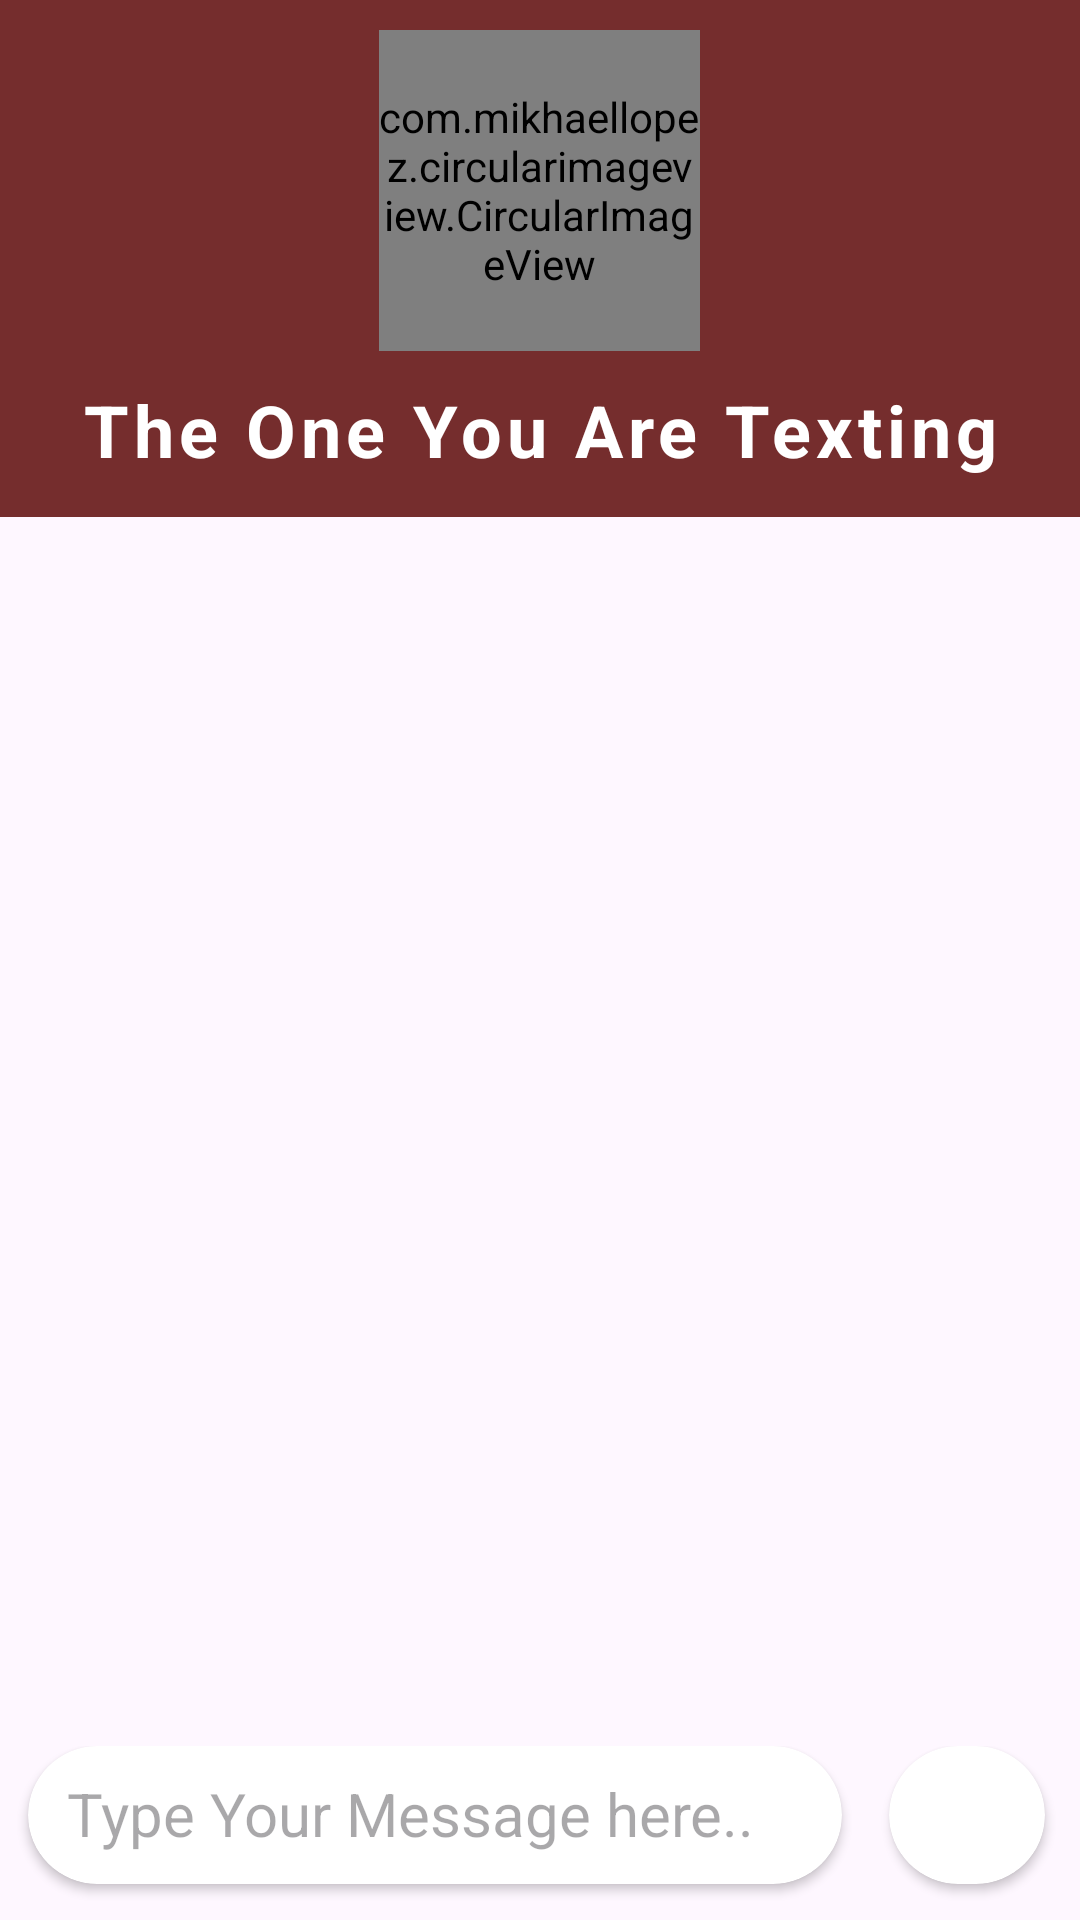

This screen was rendered from an Android layout file. Write that file and the resources it references.
<!-- AndroidManifest.xml: application theme Theme.MyChats -->
<!-- res/layout/activity_chat_win2.xml -->
<?xml version="1.0" encoding="utf-8"?>
<RelativeLayout xmlns:android="http://schemas.android.com/apk/res/android"
    xmlns:app="http://schemas.android.com/apk/res-auto"
    xmlns:tools="http://schemas.android.com/tools"
    android:layout_width="match_parent"
    android:layout_height="match_parent"
    tools:context=".chatWin">

    <LinearLayout
        android:background="#752D2D"
        android:layout_width="match_parent"
        android:layout_height="wrap_content"
        android:orientation="vertical"
        android:id="@+id/ll1"
        android:gravity="center"
        >
        <com.mikhaellopez.circularimageview.CircularImageView
            android:layout_width="107dp"
            android:layout_height="107dp"
            android:id="@+id/reciverImg"
            app:civ_border_color="@color/white"
            app:civ_border_width="2dp"
            android:src="@drawable/userclicked"
            android:layout_margin="10dp"/>
        <TextView
            android:layout_width="match_parent"
            android:layout_height="wrap_content"
            android:id="@+id/reciverName"
            android:text="The One You Are Texting"
            android:textColor="@color/white"
            android:gravity="center"
            android:textStyle="bold"
            android:textSize="24sp"
            android:letterSpacing=".07"
            android:layout_marginBottom="13dp"/>

    </LinearLayout>

    <androidx.recyclerview.widget.RecyclerView
        android:id="@+id/msgAdapter"
        android:layout_width="match_parent"
        android:layout_height="match_parent"
        android:layout_below="@+id/ll1"
        android:layout_above="@+id/ll2"
        android:textAlignment="gravity"
        android:layout_marginTop="30dp"
        android:layout_marginLeft="10dp"
        android:layout_marginRight="10dp"
        android:padding="10dp"
        />

    <LinearLayout
        android:id="@+id/ll2"
        android:elevation="1dp"
        android:layout_width="match_parent"
        android:layout_height="58dp"
        android:layout_marginStart="2.60dp"
        android:layout_marginEnd="2.60dp"
        android:layout_marginLeft="2.60dp"
        android:layout_marginRight="2.60dp"
        android:layout_alignParentBottom="true"
        android:orientation="horizontal">
        <androidx.cardview.widget.CardView
            android:layout_width="match_parent"
            android:layout_height="46dp"
            android:layout_marginStart="6.50dp"
            android:layout_marginEnd="9.10dp"
            android:background="@color/white"
            app:cardCornerRadius="32dp"
            android:layout_weight="1">

            <EditText
                android:id="@+id/writeMsg"
                android:layout_width="338dp"
                android:layout_height="45dp"
                android:gravity="center_vertical"
                android:background="@null"
                android:textSize="20dp"
                android:hint="Type Your Message here.."
                android:paddingStart="13dp"/>

        </androidx.cardview.widget.CardView>

        <androidx.cardview.widget.CardView
            android:id="@+id/sendBtn"
            android:layout_width="120dp"
            android:layout_height="46dp"
            android:layout_marginStart="6.50dp"
            android:layout_marginEnd="9.10dp"
            android:background="@color/white"
            app:cardCornerRadius="32dp"
            android:layout_weight="1">

            <ImageView
                android:layout_width="19dp"
                android:layout_height="19dp"
                android:layout_gravity="center"
                android:background="@drawable/send"/>

        </androidx.cardview.widget.CardView>

    </LinearLayout>

</RelativeLayout>
<!-- resources referenced by this layout -->
<resources>
  <style name="Theme.MyChats" parent="Base.Theme.MyChats" />
  <style name="Base.Theme.MyChats" parent="Theme.Material3.DayNight.NoActionBar">
          
          
      </style>
  <!-- not gathered from this repository: default colours our renderer supplied (Android Studio template values) -->
  <color name="white">#FFFFFFFF</color>
</resources>
